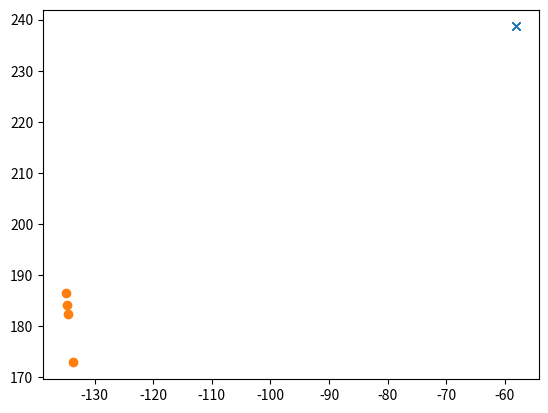

Python code for this plot:
import numpy as np
import matplotlib.pyplot as pt
xlens = np.array([-58.045200,-58.045200,-58.045200,-58.045200])
ylens = np.array([238.66320, 238.66320, 238.66320, 238.66320])
zlens = np.array([0.68220000, 0.68220000, 0.68220000, 0.68220000])
################
xlos = np.array([-133.64747, -134.55281, -134.71830, -134.95745])
ylos = np.array([172.84416, 182.29196, 184.01889, 186.51464])
zlos = np.array([-1.4165587, -1.2403410, -1.1361711, -1.0956602])
fig, ax = pt.subplots()
ax.plot(xlens,ylens,'x')
ax.plot(xlos,ylos,'o')
fig.canvas.draw();fig.show()
